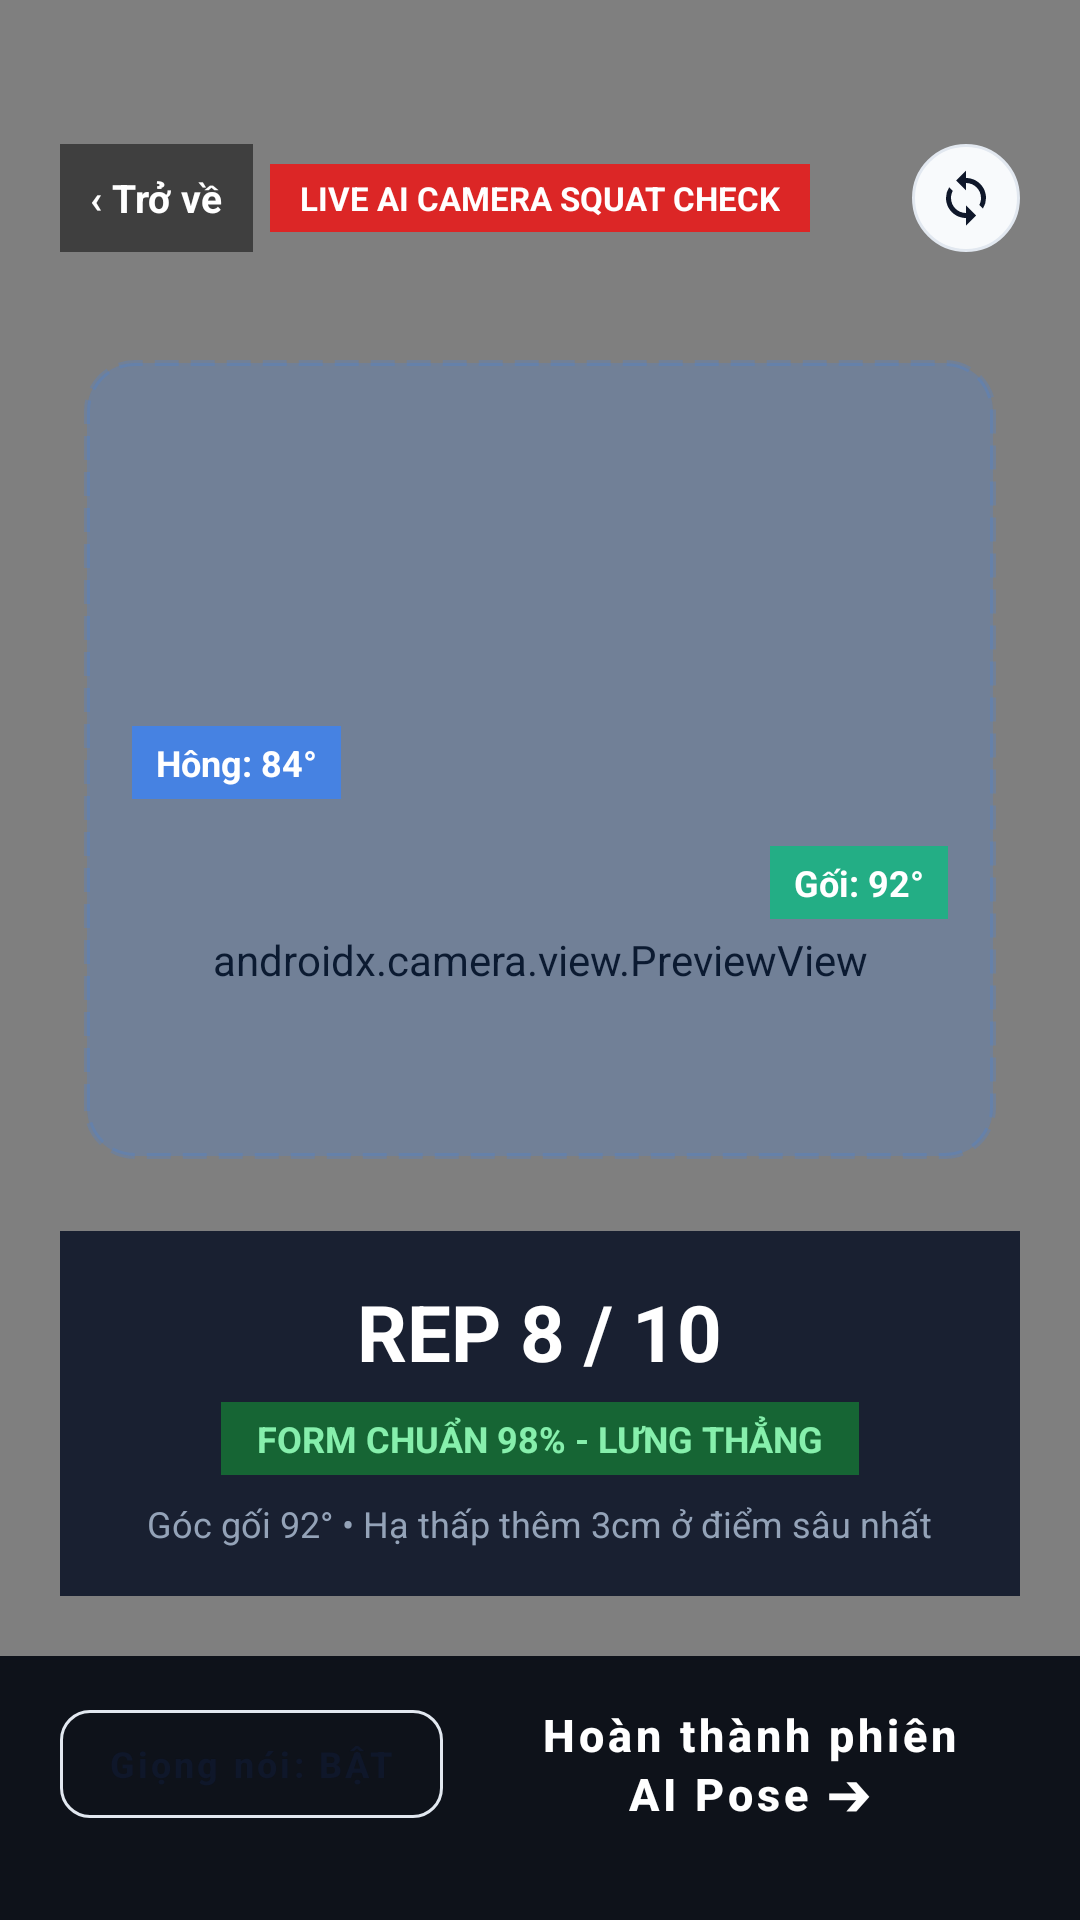

Write the Android layout XML for this screen, with the resource values it uses.
<!-- AndroidManifest.xml: application theme Theme.FitTrack -->
<!-- res/layout/activity_ai_pose_active_session.xml -->
<?xml version="1.0" encoding="utf-8"?>
<androidx.constraintlayout.widget.ConstraintLayout xmlns:android="http://schemas.android.com/apk/res/android"
    xmlns:app="http://schemas.android.com/apk/res-auto"
    xmlns:tools="http://schemas.android.com/tools"
    android:layout_width="match_parent"
    android:layout_height="match_parent"
    android:background="#0B0F19"
    tools:context=".ui.aipose.AiPoseActiveSessionActivity">

    
    <androidx.camera.view.PreviewView
        android:id="@+id/preview_view_camera"
        android:layout_width="0dp"
        android:layout_height="0dp"
        app:layout_constraintBottom_toBottomOf="parent"
        app:layout_constraintEnd_toEndOf="parent"
        app:layout_constraintStart_toStartOf="parent"
        app:layout_constraintTop_toTopOf="parent" />

    
    <androidx.constraintlayout.widget.ConstraintLayout
        android:id="@+id/layout_top_overlay"
        android:layout_width="0dp"
        android:layout_height="wrap_content"
        android:paddingStart="20dp"
        android:paddingTop="48dp"
        android:paddingEnd="20dp"
        android:paddingBottom="16dp"
        app:layout_constraintEnd_toEndOf="parent"
        app:layout_constraintStart_toStartOf="parent"
        app:layout_constraintTop_toTopOf="parent">

        <LinearLayout
            android:id="@+id/btn_close"
            android:layout_width="wrap_content"
            android:layout_height="36dp"
            android:background="#80000000"
            android:clickable="true"
            android:contentDescription="@string/cd_close_session"
            android:focusable="true"
            android:gravity="center_vertical"
            android:paddingHorizontal="10dp"
            app:layout_constraintBottom_toBottomOf="parent"
            app:layout_constraintStart_toStartOf="parent"
            app:layout_constraintTop_toTopOf="parent">

            <TextView
                android:layout_width="wrap_content"
                android:layout_height="wrap_content"
                android:text="@string/btn_back_to_workouts_session"
                android:textColor="@color/white"
                android:textSize="13sp"
                android:textStyle="bold" />
        </LinearLayout>

        <TextView
            android:id="@+id/tv_live_tag"
            android:layout_width="wrap_content"
            android:layout_height="wrap_content"
            android:background="#DC2626"
            android:paddingStart="10dp"
            android:paddingTop="4dp"
            android:paddingEnd="10dp"
            android:paddingBottom="4dp"
            android:text="@string/live_squat_check_tag"
            android:textColor="@color/white"
            android:textSize="11sp"
            android:textStyle="bold"
            app:layout_constraintBottom_toBottomOf="parent"
            app:layout_constraintEnd_toEndOf="parent"
            app:layout_constraintStart_toStartOf="parent"
            app:layout_constraintTop_toTopOf="parent" />

        <ImageView
            android:id="@+id/btn_flip_camera"
            android:layout_width="36dp"
            android:layout_height="36dp"
            android:background="@drawable/bg_icon_container_white"
            android:contentDescription="@string/cd_flip_camera"
            android:padding="8dp"
            app:srcCompat="@drawable/ic_rotate_solid"
            app:tint="@color/text_primary"
            app:layout_constraintBottom_toBottomOf="parent"
            app:layout_constraintEnd_toEndOf="parent"
            app:layout_constraintTop_toTopOf="parent" />
    </androidx.constraintlayout.widget.ConstraintLayout>

    
    <androidx.constraintlayout.widget.ConstraintLayout
        android:id="@+id/layout_viewfinder"
        android:layout_width="0dp"
        android:layout_height="0dp"
        android:layout_marginStart="28dp"
        android:layout_marginTop="20dp"
        android:layout_marginEnd="28dp"
        android:layout_marginBottom="24dp"
        android:background="@drawable/bg_border_gray"
        android:backgroundTint="#333B82F6"
        app:layout_constraintBottom_toTopOf="@id/layout_feedback_hud"
        app:layout_constraintEnd_toEndOf="parent"
        app:layout_constraintStart_toStartOf="parent"
        app:layout_constraintTop_toBottomOf="@id/layout_top_overlay">

        
        <TextView
            android:id="@+id/tv_angle_indicator"
            android:layout_width="wrap_content"
            android:layout_height="wrap_content"
            android:layout_marginEnd="16dp"
            android:layout_marginBottom="80dp"
            android:background="#CC10B981"
            android:paddingStart="8dp"
            android:paddingTop="4dp"
            android:paddingEnd="8dp"
            android:paddingBottom="4dp"
            android:text="@string/live_knee_angle"
            android:textColor="@color/white"
            android:textSize="12sp"
            android:textStyle="bold"
            app:layout_constraintBottom_toBottomOf="parent"
            app:layout_constraintEnd_toEndOf="parent" />

        <TextView
            android:id="@+id/tv_hip_indicator"
            android:layout_width="wrap_content"
            android:layout_height="wrap_content"
            android:layout_marginStart="16dp"
            android:layout_marginBottom="120dp"
            android:background="#CC3B82F6"
            android:paddingStart="8dp"
            android:paddingTop="4dp"
            android:paddingEnd="8dp"
            android:paddingBottom="4dp"
            android:text="@string/live_hip_angle"
            android:textColor="@color/white"
            android:textSize="12sp"
            android:textStyle="bold"
            app:layout_constraintBottom_toBottomOf="parent"
            app:layout_constraintStart_toStartOf="parent" />
    </androidx.constraintlayout.widget.ConstraintLayout>

    
    <LinearLayout
        android:id="@+id/layout_feedback_hud"
        android:layout_width="0dp"
        android:layout_height="wrap_content"
        android:layout_marginStart="20dp"
        android:layout_marginEnd="20dp"
        android:layout_marginBottom="20dp"
        android:background="#E60F172A"
        android:gravity="center_horizontal"
        android:orientation="vertical"
        android:padding="16dp"
        app:layout_constraintBottom_toTopOf="@id/layout_bottom_controls"
        app:layout_constraintEnd_toEndOf="parent"
        app:layout_constraintStart_toStartOf="parent">

        <TextView
            android:id="@+id/tv_rep_count"
            android:layout_width="wrap_content"
            android:layout_height="wrap_content"
            android:text="@string/live_rep_count"
            android:textColor="@color/white"
            android:textSize="26sp"
            android:textStyle="bold" />

        <TextView
            android:id="@+id/tv_form_status"
            android:layout_width="wrap_content"
            android:layout_height="wrap_content"
            android:layout_marginTop="6dp"
            android:background="#166534"
            android:paddingStart="12dp"
            android:paddingTop="4dp"
            android:paddingEnd="12dp"
            android:paddingBottom="4dp"
            android:text="@string/live_form_status"
            android:textColor="#86EFAC"
            android:textSize="12sp"
            android:textStyle="bold" />

        <TextView
            android:id="@+id/tv_angle_guidance"
            android:layout_width="wrap_content"
            android:layout_height="wrap_content"
            android:layout_marginTop="8dp"
            android:gravity="center"
            android:text="@string/live_angle_guidance"
            android:textColor="#94A3B8"
            android:textSize="12sp" />
    </LinearLayout>

    
    <LinearLayout
        android:id="@+id/layout_bottom_controls"
        android:layout_width="0dp"
        android:layout_height="wrap_content"
        android:background="#F2090D16"
        android:gravity="center_vertical"
        android:orientation="horizontal"
        android:paddingStart="20dp"
        android:paddingTop="12dp"
        android:paddingEnd="20dp"
        android:paddingBottom="28dp"
        app:layout_constraintBottom_toBottomOf="parent"
        app:layout_constraintEnd_toEndOf="parent"
        app:layout_constraintStart_toStartOf="parent">

        <com.google.android.material.button.MaterialButton
            android:id="@+id/btn_voice_feedback"
            style="@style/Widget.FitTrack.Button.Secondary"
            android:layout_width="wrap_content"
            android:layout_height="wrap_content"
            android:text="@string/voice_feedback_on"
            android:textSize="12sp"
            app:icon="@drawable/ic_volume_up_solid"
            app:iconGravity="textStart"
            app:iconPadding="4dp" />

        <Space
            android:layout_width="12dp"
            android:layout_height="wrap_content" />

        <Button
            android:id="@+id/btn_finish_ai_pose"
            style="@style/Widget.FitTrack.Button.Primary"
            android:layout_width="0dp"
            android:layout_height="wrap_content"
            android:layout_weight="1"
            android:text="@string/btn_finish_ai_session_figma" />
    </LinearLayout>

</androidx.constraintlayout.widget.ConstraintLayout>
<!-- resources referenced by this layout -->
<resources>
  <color name="text_primary">#0F172A</color>
  <color name="white">#FFFFFF</color>
  <!-- drawable bg_border_gray (drawable) -->
  <?xml version="1.0" encoding="utf-8"?>
  <shape xmlns:android="http://schemas.android.com/apk/res/android"
      android:shape="rectangle">
      <stroke
          android:width="2dp"
          android:color="#CBD5E1"
          android:dashWidth="8dp"
          android:dashGap="4dp" />
      <corners android:radius="16dp" />
  </shape>
  <!-- drawable bg_icon_container_white (drawable) -->
  <?xml version="1.0" encoding="utf-8"?>
  <shape xmlns:android="http://schemas.android.com/apk/res/android"
      android:shape="oval">
      <solid android:color="@color/circle_button_bg" />
      <stroke android:width="1dp" android:color="@color/border_card" />
  </shape>
  <!-- drawable ic_rotate_solid (drawable) -->
  <vector xmlns:android="http://schemas.android.com/apk/res/android"
      android:width="24dp"
      android:height="24dp"
      android:viewportWidth="24"
      android:viewportHeight="24">
      <path
          android:fillColor="#FF000000"
          android:pathData="M12,4V1L8,5l4,4V6c3.31,0 6,2.69 6,6 0,1.01,-0.25,1.97,-0.7,2.8l1.46,1.46A7.93,7.93 0 0,0 20,12c0,-4.42,-3.58,-8,-8,-8zm0,14c-3.31,0,-6,-2.69,-6,-6 0,-1.01,0.25,-1.97,0.7,-2.8L5.24,7.74A7.93,7.93 0 0,0 4,12c0,4.42,3.58,8,8,8v3l4,-4,-4,-4v3z"/>
  </vector>
  <string name="btn_back_to_workouts_session">‹ Trở về</string>
  <string name="btn_finish_ai_session_figma">Hoàn thành phiên AI Pose ➔</string>
  <string name="cd_close_session">Đóng phiên tập</string>
  <string name="cd_flip_camera">Đổi camera</string>
  <string name="live_angle_guidance">Góc gối 92° • Hạ thấp thêm 3cm ở điểm sâu nhất</string>
  <string name="live_form_status">FORM CHUẨN 98% - LƯNG THẲNG</string>
  <string name="live_hip_angle">Hông: 84°</string>
  <string name="live_knee_angle">Gối: 92°</string>
  <string name="live_rep_count">REP 8 / 10</string>
  <string name="live_squat_check_tag">LIVE AI CAMERA SQUAT CHECK</string>
  <string name="voice_feedback_on">Giọng nói: BẬT</string>
  <color name="circle_button_bg">#F8FAFC</color>
  <color name="border_card">#E2E8F0</color>
  <dimen name="button_height">50dp</dimen>
  <color name="primary">#FF5722</color>
  <dimen name="radius_button">10dp</dimen>
  <color name="text_dark">#0F172A</color>
  <dimen name="border_width_standard">1dp</dimen>
  <color name="primary_variant">#E64A19</color>
  <color name="on_primary">#FFFFFF</color>
  <color name="background">#FFFFFF</color>
  <color name="bg_screen_gray">#F1F5F9</color>
  <color name="surface">#FFFFFF</color>
  <style name="ThemeOverlay.FitTrack.Dialog.Alert" parent="ThemeOverlay.MaterialComponents.MaterialAlertDialog">
          <item name="colorSurface">@color/surface</item>
          <item name="android:colorBackground">@color/surface</item>
          <item name="colorPrimary">@color/primary</item>
          <item name="colorOnSurface">@color/text_primary</item>
          <item name="android:textColorPrimary">@color/text_primary</item>
      </style>
  <style name="Widget.FitTrack.CheckBox" parent="Widget.MaterialComponents.CompoundButton.CheckBox">
          <item name="android:button">@drawable/bg_checkbox_state</item>
          <item name="buttonCompat">@drawable/bg_checkbox_state</item>
          <item name="android:buttonTint">@null</item>
          <item name="buttonTint">@null</item>
      </style>
  <!-- drawable ic_check (drawable) -->
  <vector xmlns:android="http://schemas.android.com/apk/res/android"
      android:width="16dp"
      android:height="16dp"
      android:viewportWidth="16"
      android:viewportHeight="16">
      <path
          android:fillColor="@color/white"
          android:pathData="M13.82,4.21 C14.07,4.47 14.06,4.9 13.79,5.15 L6.09,12.48 C5.96,12.61 5.78,12.67 5.6,12.67 C5.42,12.66 5.25,12.58 5.13,12.44 L2.17,9.05 C1.92,8.78 1.95,8.36 2.23,8.11 C2.5,7.87 2.93,7.9 3.17,8.18 L5.67,11.04 L12.87,4.18 C13.14,3.93 13.56,3.94 13.82,4.21 Z" />
  </vector>
  <color name="border_default">#E2E8F0</color>
</resources>
